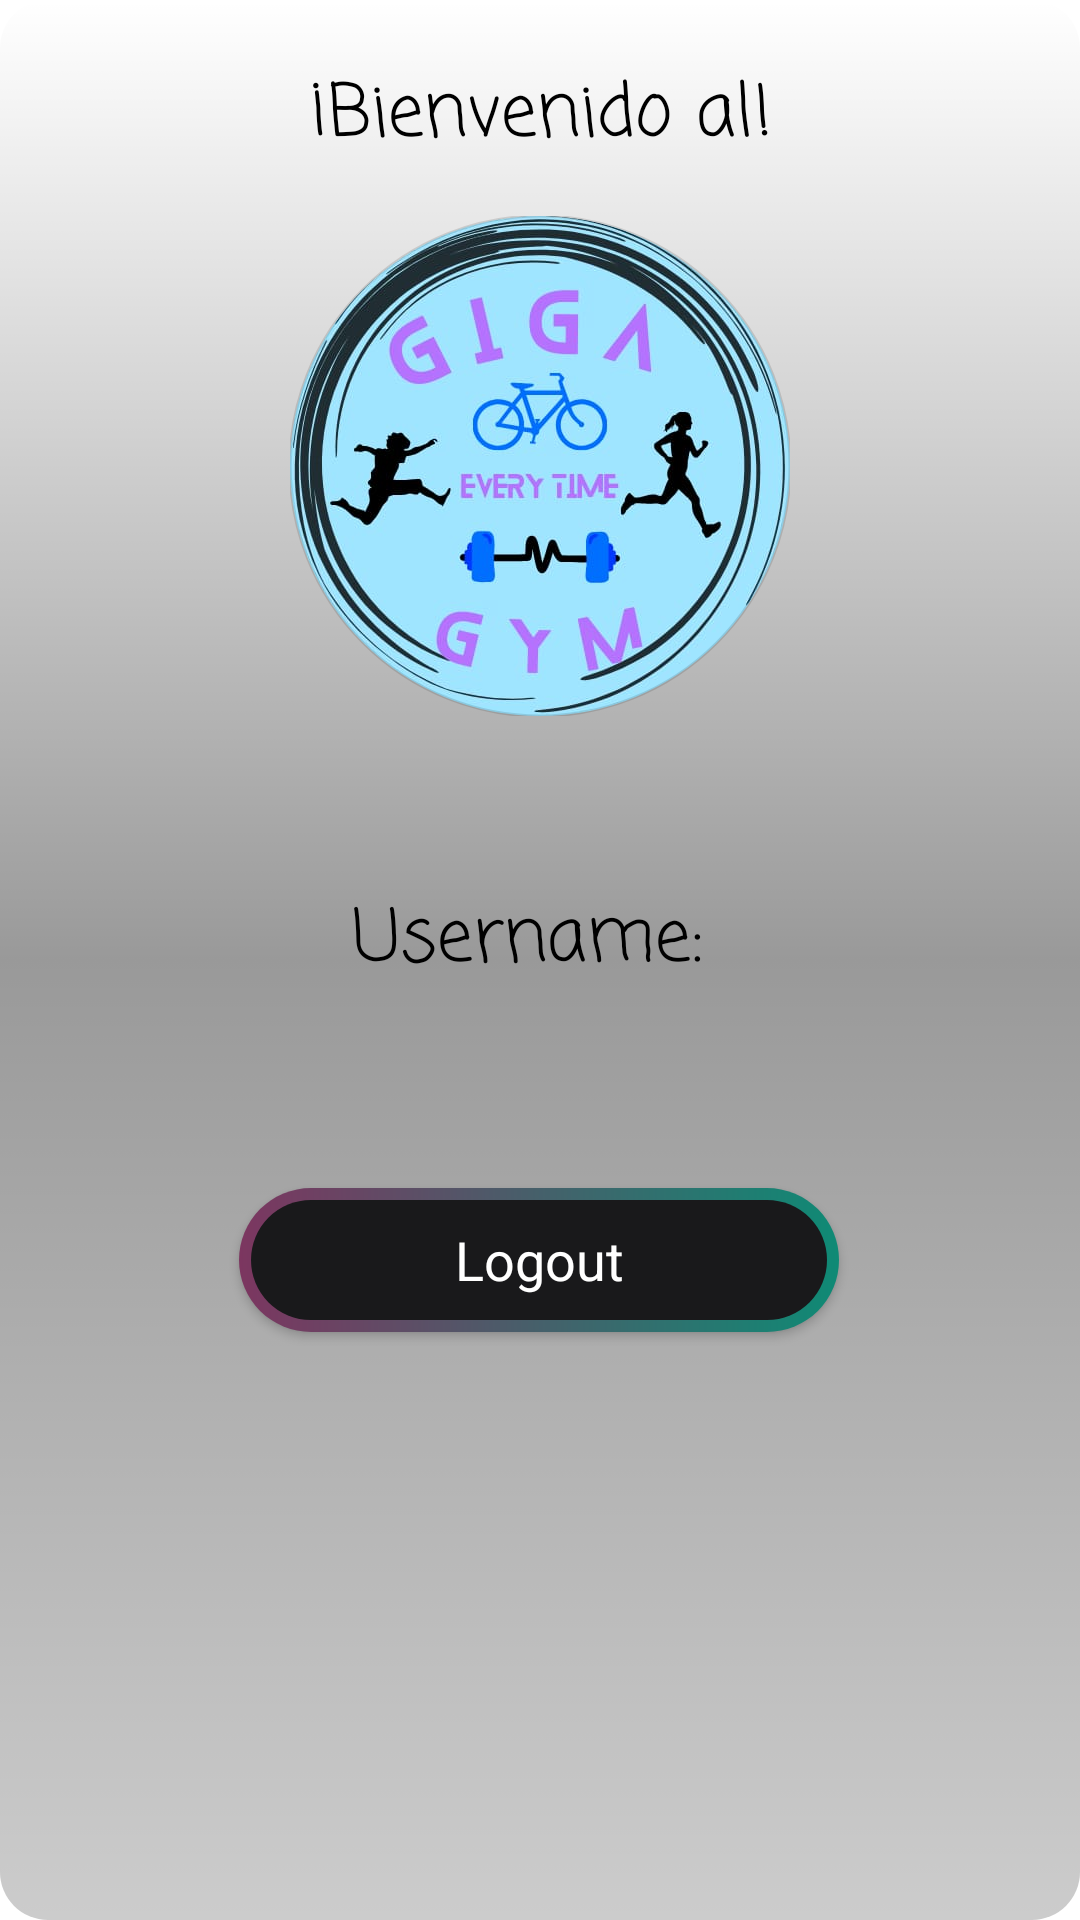

Here is an Android app screen rendered from its layout file. Give the layout XML and the strings, colors and styles it references.
<!-- AndroidManifest.xml: application theme Theme.AppGym -->
<!-- res/layout/activity_home.xml -->
<?xml version="1.0" encoding="utf-8"?>
<androidx.constraintlayout.widget.ConstraintLayout xmlns:android="http://schemas.android.com/apk/res/android"
    xmlns:app="http://schemas.android.com/apk/res-auto"
    xmlns:tools="http://schemas.android.com/tools"
    android:layout_width="match_parent"
    android:layout_height="match_parent"
    tools:context=".HomeActivity"
    android:background="@drawable/background_welcome">

    <TextView
        android:id="@+id/textBienvenido"
        android:layout_width="wrap_content"
        android:layout_height="wrap_content"
        android:layout_gravity="center"
        android:layout_margin="20dp"
        android:layout_marginStart="20dp"
        android:layout_marginTop="700dp"
        android:layout_marginEnd="20dp"
        android:fontFamily="casual"
        android:text="@string/bienvenido"
        android:textColor="@color/black"
        android:textSize="24sp"
        app:layout_constraintEnd_toEndOf="parent"
        app:layout_constraintStart_toStartOf="parent"
        app:layout_constraintTop_toTopOf="parent" />

    <TextView
        android:id="@+id/textUsername"
        android:layout_width="match_parent"
        android:layout_height="wrap_content"
        android:layout_margin="20dp"
        android:layout_marginStart="20dp"
        android:layout_marginEnd="20dp"
        android:fontFamily="casual"
        android:gravity="center"
        android:text="Username: "
        android:textAlignment="center"
        android:textColor="@color/black"
        android:textSize="24sp"
        app:layout_constraintBottom_toBottomOf="parent"
        app:layout_constraintEnd_toEndOf="parent"
        app:layout_constraintStart_toStartOf="parent"
        app:layout_constraintTop_toBottomOf="@+id/textBienvenido"
        app:layout_constraintVertical_bias="0.431" />

    <androidx.appcompat.widget.AppCompatButton
        android:id="@+id/buttonLogout"
        style="@android:style/Widget.Button"
        android:layout_width="200dp"
        android:layout_height="wrap_content"
        android:layout_marginTop="64dp"
        android:layout_marginBottom="206dp"
        android:background="@drawable/intro_btn_gradiant"
        android:gravity="center"
        android:text="Logout"
        android:textColor="@color/white"
        android:textSize="18dp"
        app:layout_constraintBottom_toBottomOf="parent"
        app:layout_constraintEnd_toEndOf="parent"
        app:layout_constraintHorizontal_bias="0.497"
        app:layout_constraintStart_toStartOf="parent"
        app:layout_constraintTop_toBottomOf="@+id/textUsername"
        app:layout_constraintVertical_bias="0.0" />

    <com.google.android.material.imageview.ShapeableImageView
        android:id="@+id/logoImage"
        android:layout_width="wrap_content"
        android:layout_height="wrap_content"
        android:layout_margin="15dp"
        app:layout_constraintEnd_toEndOf="parent"
        app:layout_constraintStart_toStartOf="parent"
        app:layout_constraintTop_toBottomOf="@+id/textBienvenido"
        app:shapeAppearanceOverlay="@style/roundImageRounded"
        app:srcCompat="@drawable/logo"
        app:strokeWidth="1dp" />
</androidx.constraintlayout.widget.ConstraintLayout>
<!-- resources referenced by this layout -->
<resources>
  <color name="black">#FF000000</color>
  <color name="white">#FFFFFFFF</color>
  <!-- drawable background_welcome (drawable) -->
  <?xml version="1.0" encoding="utf-8"?>
  <selector xmlns:android="http://schemas.android.com/apk/res/android">
      <item>
          <shape android:shape="rectangle">
              <gradient
                  android:startColor="#33000000"
                  android:centerColor="#66000000"
                  android:endColor="@android:color/transparent"
                  android:angle="90"/>
              <corners android:radius="16dp" />
          </shape>
      </item>
  </selector>
  <!-- drawable intro_btn_gradiant (drawable) -->
  <?xml version="1.0" encoding="utf-8"?>
  <layer-list xmlns:android="http://schemas.android.com/apk/res/android">
      <item>
          <shape android:shape="rectangle">
              <corners android:radius="50dp"/>
              <gradient android:startColor="#7c3660"
                  android:endColor="#0f8a75"
                  android:type="linear"
                  android:angle="360"/>
              <size android:width="24dp"
                  android:height="24dp"/>
  
          </shape>
      </item>
      <item android:top="4dp" android:bottom="4dp" android:left="4dp" android:right="4dp">
          <shape android:shape="rectangle">
              <corners android:radius="50dp"/>
              <solid android:color="#19191b"/>
  
          </shape>
      </item>
  
  </layer-list>
  <!-- drawable logo: jpg bitmap (drawable-xxhdpi, 37960 bytes) -->
  <string name="bienvenido">¡Bienvenido al!</string>
  <style name="roundImageRounded">
          <item name="cornerFamily">rounded</item>
          <item name="cornerSize">50%</item>
      </style>
  <style name="Theme.AppGym" parent="Base.Theme.AppGym" />
  <style name="Base.Theme.AppGym" parent="Theme.MaterialComponents.DayNight.NoActionBar">
          
          
      </style>
</resources>
